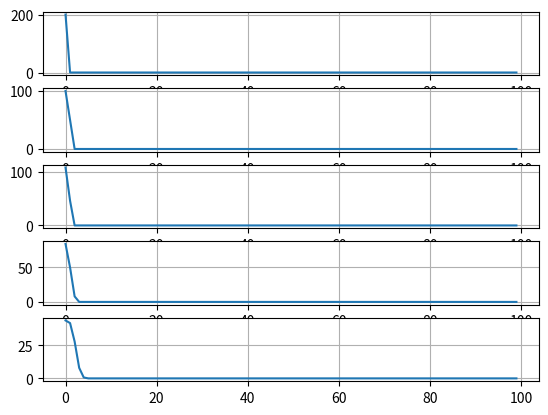

This chart was generated by the following Python code: (Note: this script raises an exception after producing the figure.)
import numpy as np
import matplotlib.pyplot as plt
import csv
from scipy.signal import butter, cheby1, freqz, filtfilt


def RectangularWindow(N):
    return np.ones(N)


def HanningWindow(N):
    return 0.5 * (1 - np.cos(2 * np.pi * np.array(range(N), dtype="float64") / N))


def HammingWindow(N):
    return 0.54 + 0.46 * np.cos(2 * np.pi * np.array(range(N), dtype="float64") / N)


def BlackmanWindow(N):
    return 0.42 - 0.5 * np.cos(2 * np.pi * np.array(range(N), dtype="float64") / N) + \
           0.08 * np.cos(4 * np.pi * np.array(range(N), dtype="float64") / N)


def FlatTopWindow(N):
    return 0.22 - 0.42 * np.cos(2 * np.pi * np.array(range(N), dtype="float64") / N) + \
           0.28 * np.cos(4 * np.pi * np.array(range(N), dtype="float64") / N) - \
           0.08 * np.cos(6 * np.pi * np.array(range(N), dtype="float64") / N) + \
           0.007 * np.cos(8 * np.pi * np.array(range(N), dtype="float64") / N)


def ex1():
    N = 200
    length = 5
    w = [RectangularWindow(N), HanningWindow(N), HammingWindow(N), BlackmanWindow(N), FlatTopWindow(N)]

    fig, axs = plt.subplots(length)
    for i in range(length):
        axs[i].grid(True)
        axs[i].plot(abs(np.fft.fft(w[i])[:N // 2]))

    plt.show()


def readData():
    with open("trafic.csv", newline='', encoding="UTF-8-sig") as f:
        reader = csv.reader(f)
        data = list(reader)
    return list(map(int, np.squeeze(np.asarray(data))))


def A(x):
    plt.grid(True)
    plt.plot(abs(np.fft.fft(x))[:len(x) // 2])
    plt.show()


def C(Wn, N=5, rp=5):
    b0, a0 = butter(N, Wn, btype="low")
    b1, a1 = cheby1(N, rp, Wn, btype="low")
    return b0, a0, b1, a1


def plotD(axs, b, a):
    w, h = freqz(b, a)
    axs.grid(True)
    axs.plot(w, 20 * np.log10(abs(h)))
    return axs


def D(b0, a0, b1, a1):
    fig, axs = plt.subplots(2)
    axs[0] = plotD(axs[0], b0, a0)
    axs[1] = plotD(axs[1], b1, a1)
    plt.show()


def plotE(axs, b, a, x):
    axs.grid(True)
    axs.plot(x)
    axs.plot(filtfilt(b, a, x))
    return axs


def E(b0, a0, b1, a1, x):
    fig, axs = plt.subplots(2)
    axs[0] = plotE(axs[0], b0, a0, x)
    axs[1] = plotE(axs[1], b1, a1, x)
    plt.show()


def ex2():
    x = readData()

    # a
    A(x)

    # b
    Wn = 0.36

    # c
    b0, a0, b1, a1 = C(Wn)

    # d
    D(b0, a0, b1, a1)

    # e
    # Aleg filtrul Butterworth intrucat doar netezeste amplitudinea, in timp ce Chebyshev pierde amplitudine
    E(b0, a0, b1, a1, x)

    # f
    # Pentru filtrul Chebyshev, cu cat N este mai mare cu atat amplitudinea ia valori mai joase pe grafic
    # Tot pentru filtrul Chebyshev, cu cat rp este mai mare cu atat range-ul valorilor este mai mic
    b0, a0, b1, a1 = C(Wn, N=1)
    E(b0, a0, b1, a1, x)

    b0, a0, b1, a1 = C(Wn, N=10)
    E(b0, a0, b1, a1, x)

    b0, a0, b1, a1 = C(Wn, rp=1)
    E(b0, a0, b1, a1, x)

    b0, a0, b1, a1 = C(Wn, rp=10)
    E(b0, a0, b1, a1, x)


def main():
    ex1()
    ex2()


if __name__ == '__main__':
    main()
